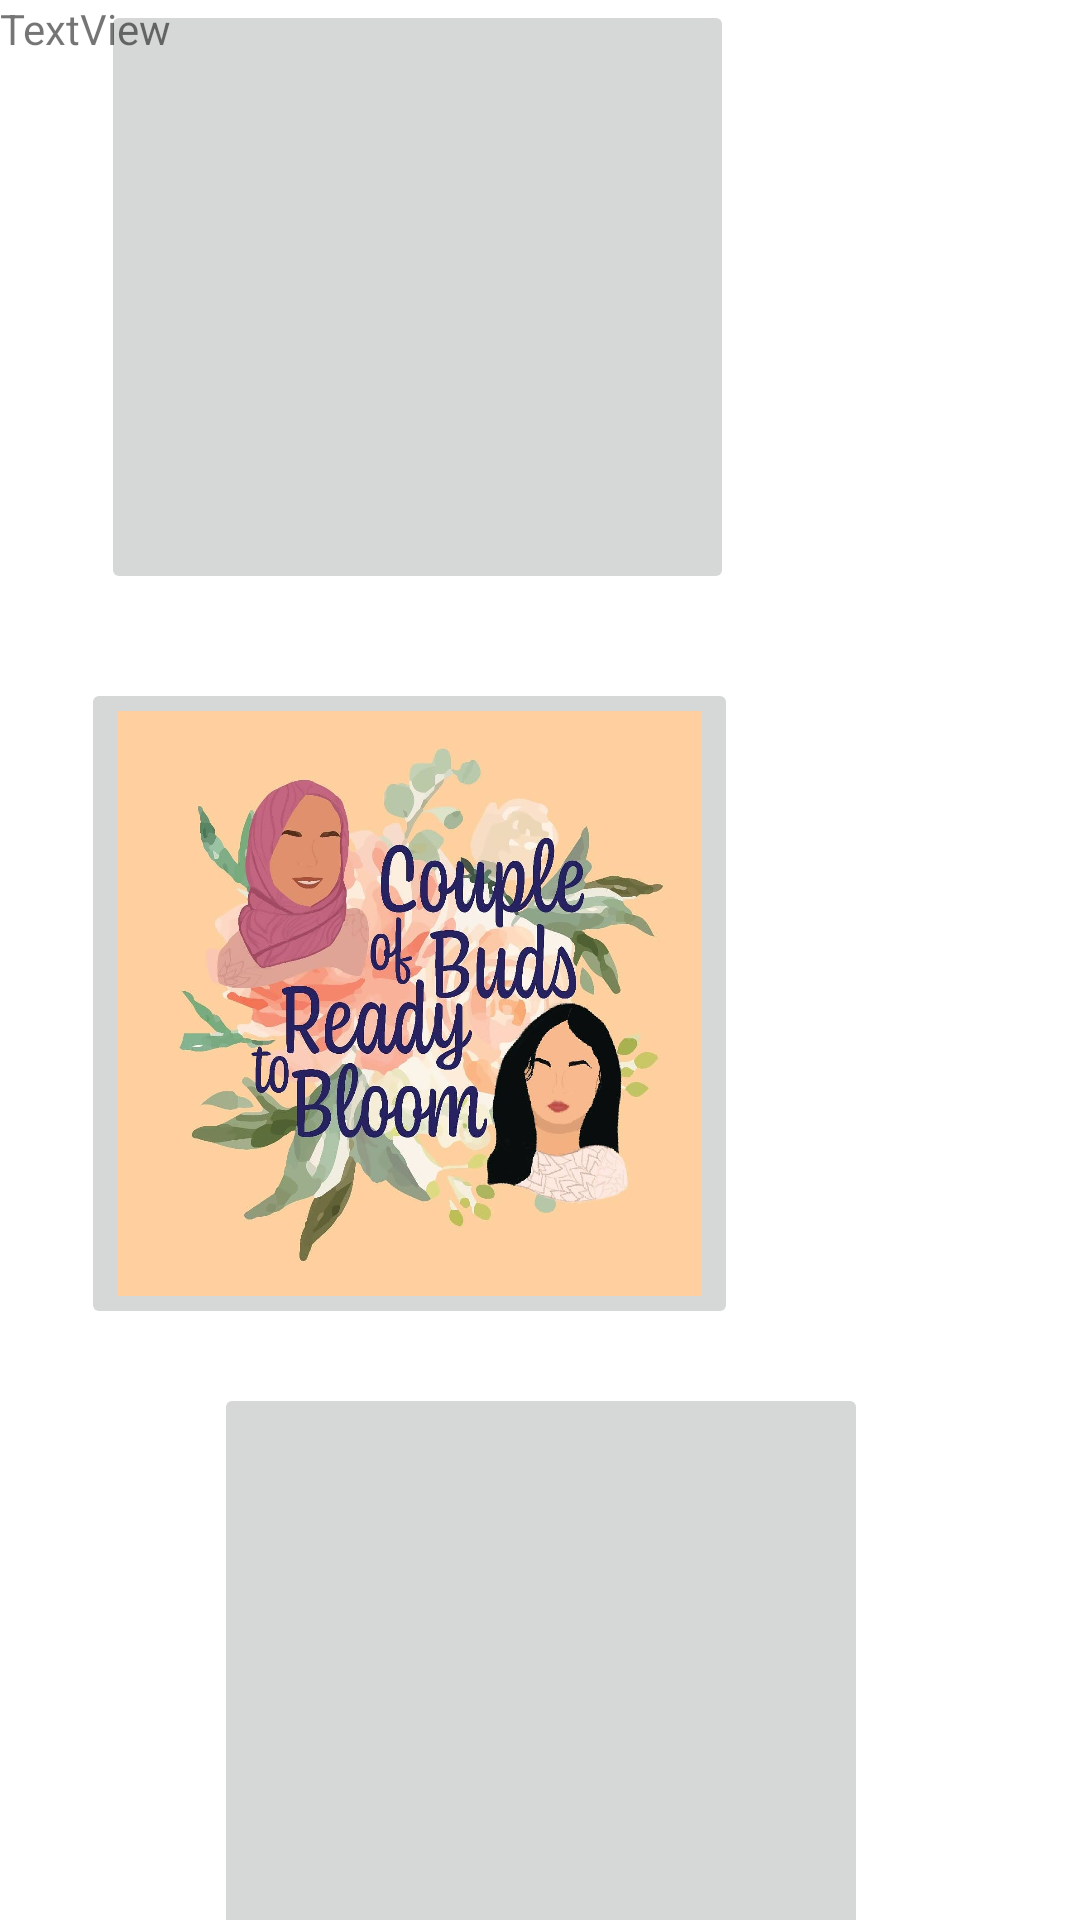

Write the Android layout XML for this screen, with the resource values it uses.
<!-- AndroidManifest.xml: application theme Theme.COBRTB -->
<!-- res/layout/activity_promo_profile.xml -->
<?xml version="1.0" encoding="utf-8"?>
<androidx.constraintlayout.widget.ConstraintLayout xmlns:android="http://schemas.android.com/apk/res/android"
    xmlns:app="http://schemas.android.com/apk/res-auto"
    xmlns:tools="http://schemas.android.com/tools"
    android:layout_width="match_parent"
    android:layout_height="match_parent"
    tools:context=".Promo_profile">

    <ImageButton
        android:id="@+id/imageButton2"
        android:layout_width="219dp"
        android:layout_height="217dp"
        android:layout_marginTop="28dp"
        android:scaleType="centerInside"
        app:layout_constraintEnd_toEndOf="parent"
        app:layout_constraintHorizontal_bias="0.192"
        app:layout_constraintStart_toStartOf="parent"
        app:layout_constraintTop_toBottomOf="@+id/imageButton3"
        app:srcCompat="@drawable/logo" />

    <ImageButton
        android:id="@+id/imageButton3"
        android:layout_width="211dp"
        android:layout_height="198dp"
        android:scaleType="centerInside"
        app:layout_constraintEnd_toEndOf="parent"
        app:layout_constraintHorizontal_bias="0.225"
        app:layout_constraintStart_toStartOf="parent"
        app:srcCompat="@drawable/logo2"
        tools:layout_editor_absoluteY="31dp" />

    <ImageButton
        android:id="@+id/imageButton"
        android:layout_width="218dp"
        android:layout_height="219dp"
        android:layout_marginTop="18dp"
        android:scaleType="fitCenter"
        app:layout_constraintBottom_toBottomOf="parent"
        app:layout_constraintEnd_toEndOf="parent"
        app:layout_constraintHorizontal_bias="0.502"
        app:layout_constraintStart_toStartOf="parent"
        app:layout_constraintTop_toBottomOf="@+id/imageButton2"
        app:layout_constraintVertical_bias="0.0"
        app:srcCompat="@drawable/logo2" />

    <TextView
        android:id="@+id/textView"
        android:layout_width="wrap_content"
        android:layout_height="wrap_content"
        android:text="TextView"
        tools:layout_editor_absoluteX="84dp"
        tools:layout_editor_absoluteY="131dp" />

</androidx.constraintlayout.widget.ConstraintLayout>
<!-- resources referenced by this layout -->
<resources>
  <!-- drawable logo: jpg bitmap (drawable-v24, 111023 bytes) -->
  <style name="Theme.COBRTB" parent="Theme.MaterialComponents.DayNight.DarkActionBar">
          
          <item name="colorPrimary">@color/rose_500</item>
          <item name="colorPrimaryVariant">@color/rose_700</item>
          <item name="colorOnPrimary">@color/black</item>
          
          <item name="colorSecondary">@color/teal_200</item>
          <item name="colorSecondaryVariant">@color/teal_700</item>
          <item name="colorOnSecondary">@color/black</item>
          
          <item name="android:statusBarColor" tools:targetApi="l">?attr/colorPrimaryVariant</item>
          
      </style>
  <color name="rose_500">#E19B9F</color>
  <color name="rose_700">#DA8695</color>
  <color name="black">#FF000000</color>
  <color name="teal_200">#FF03DAC5</color>
  <color name="teal_700">#FF018786</color>
</resources>
